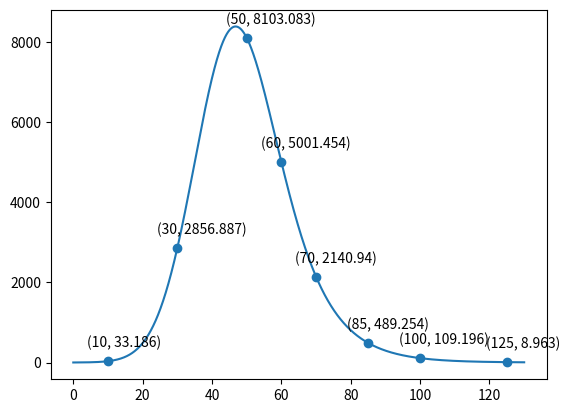

Reproduce this figure in Python.
import numpy as np
from scipy.integrate import quad
import matplotlib.pyplot as plt
from collections.abc import Iterable

def check_iterable(obj):
    if isinstance(obj, Iterable):
        is_iterable = True
    else:
        is_iterable = False
    
    return is_iterable

def truncate(n, decimals=0):
    multiplier = 10**decimals
    return int(n * multiplier) / multiplier

def err_exp(t):
    return np.exp(-t**2)

def bkg_func(x, *params):

    peak = params[0]
    alpha = params[1]
    beta = params[2]
    gamma = params[3]

    is_iterable = check_iterable(x)

    x0 = (alpha - x) * beta

    erfc_results = np.zeros_like(x0)
    u_results = np.zeros_like(x0)

    if is_iterable:

        for i, x0_val in enumerate(x0):
        
            # Integrate for each x0 value
            integral, _ = quad(err_exp, 0, x0_val)

            erfc_results[i] = 1 - (2 / np.sqrt(np.pi)) * integral
            u = (x[i] - peak) * gamma
            
            if u < -70:
                u_results[i] = 10**20
            elif u > 70:
                u_results[i] = 0
            else:
                u_results[i] = np.exp(-u)
    
        return erfc_results*u_results

    else:

        integral, _ = quad(err_exp, 0, x0)

        erfc = 1 - (2 / np.sqrt(np.pi)) * integral
        u0 = (x - peak) * gamma

        
        if u0 < -70:
            u = 10**20
        elif u0 > 70:
            u = 0
        else:
            u = np.exp(-u0)
        
        return erfc*u


peak = 140
alpha = 50
beta = 0.07
gamma = 0.1

p0 = (peak, alpha, beta, gamma)


#calculations at different x values

test_vals = [10, 30, 50, 60, 70, 85, 100, 125]
y_list = []
u0_list = []
x0_list = []

for i in test_vals:
    x0 = (alpha - i)*beta
    x0_list.append(x0)

    u0 = (i - peak)*gamma
    u0_list.append(u0)

    y = bkg_func(i, *p0)
    y_list.append(y)



interval = np.linspace(0, 130, 10000)

plt.plot(interval, bkg_func(interval, *p0))
plt.scatter(test_vals, y_list)

for i in range(len(test_vals)):
    x = test_vals[i]
    y = y_list[i]

    y_p = truncate(y, 3)
    
    plt.annotate(f'({x}, {y_p})', xy=(x - 10,y), xytext=(10,10), textcoords='offset points')

    print(f'({x}, {y_p})')
    print(f'u0 = {u0_list[i]}')
    print(f'x0 = {x0_list[i]}')

plt.show()
